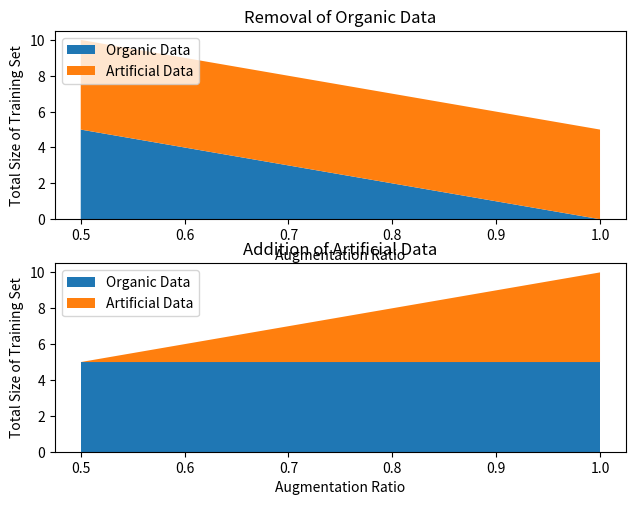

Here is the Python script that generated this plot: (Note: this script raises an exception after producing the figure.)
import numpy as np
import matplotlib.pyplot as plt

# Data
x = [i/10 for i in range(5, 11)]
y_addition = [[5, 5, 5, 5, 5, 5], [0, 1, 2, 3, 4, 5]]
y_removal = [[5, 4, 3, 2, 1, 0], [5, 5, 5, 5, 5, 5]]

fig, axes = plt.subplots(nrows=2, ncols=1)
fig.tight_layout()

plt.subplot(2, 1, 1)
plt.stackplot(x, y_removal, labels=['Organic Data', 'Artificial Data'])
plt.ylabel('Total Size of Training Set')
plt.xlabel('Augmentation Ratio')
plt.title('Removal of Organic Data')
plt.legend(loc='upper left')

plt.subplot(2, 1, 2)
plt.stackplot(x, y_addition, labels=['Organic Data', 'Artificial Data'])
plt.ylabel('Total Size of Training Set')
plt.xlabel('Augmentation Ratio')
plt.title('Addition of Artificial Data')
plt.legend(loc='upper left')

plt.savefig('../out/figures/experiment_3_ar_illustration.png')

plt.show()